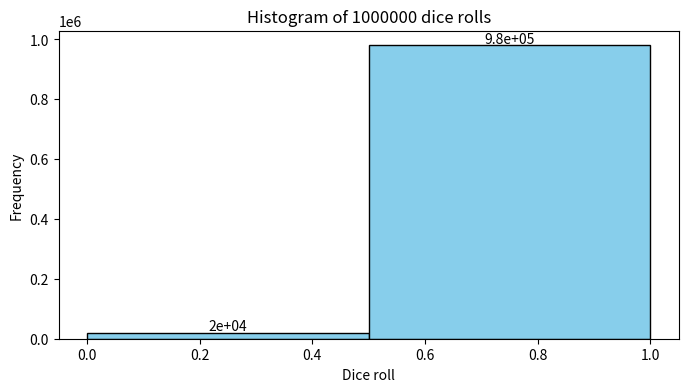
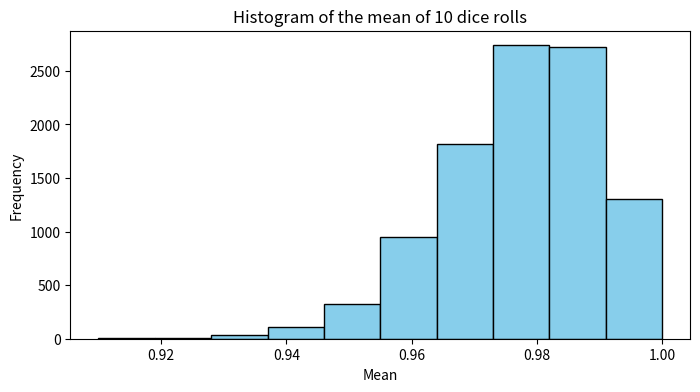

These charts were generated, in order, by the following Python code:
import matplotlib.pyplot as plt
import numpy as np


def plot_all_dices(random_numbers: np.ndarray):
    fig = plt.figure(dpi=200, figsize=(8, 4))
    ax = plt.gca()
    counts, bins, _ = ax.hist(
        random_numbers.flatten(), bins=2, color="skyblue", edgecolor="black"
    )
    ax.set_title(
        f"Histogram of {random_numbers.shape[0]*random_numbers.shape[1]} dice rolls"
    )
    ax.set_xlabel("Dice roll")
    ax.set_ylabel("Frequency")
    bottom, top = ax.get_ylim()
    height = top - bottom
    c = (bins[1] - bins[0]) / 2
    for n, b in zip(counts, bins):
        if n != 0:
            ax.text(
                x=b + c,
                y=n + height * 0.02,
                s=f"{n:.3g}",
                horizontalalignment="center",
                verticalalignment="center",
            )
    plt.show()


def simulation_1():
    """Simulates a rigged dice roll generator."""
    seed = 42
    np.random.seed(seed)
    random_numbers = np.random.choice(
        a=np.array([0, 1]), size=(10000, 100), p=[0.02, 0.98]
    )
    mean_vector = np.mean(random_numbers, axis=1)
    plot_all_dices(random_numbers)
    fig = plt.figure(dpi=200, figsize=(8, 4))
    ax = plt.gca()
    hist = ax.hist(mean_vector, bins=10, color="skyblue", edgecolor="black")
    ax.set_title("Histogram of the mean of 10 dice rolls")
    ax.set_xlabel("Mean")
    ax.set_ylabel("Frequency")
    plt.show()


if __name__ == "__main__":
    simulation_1()
